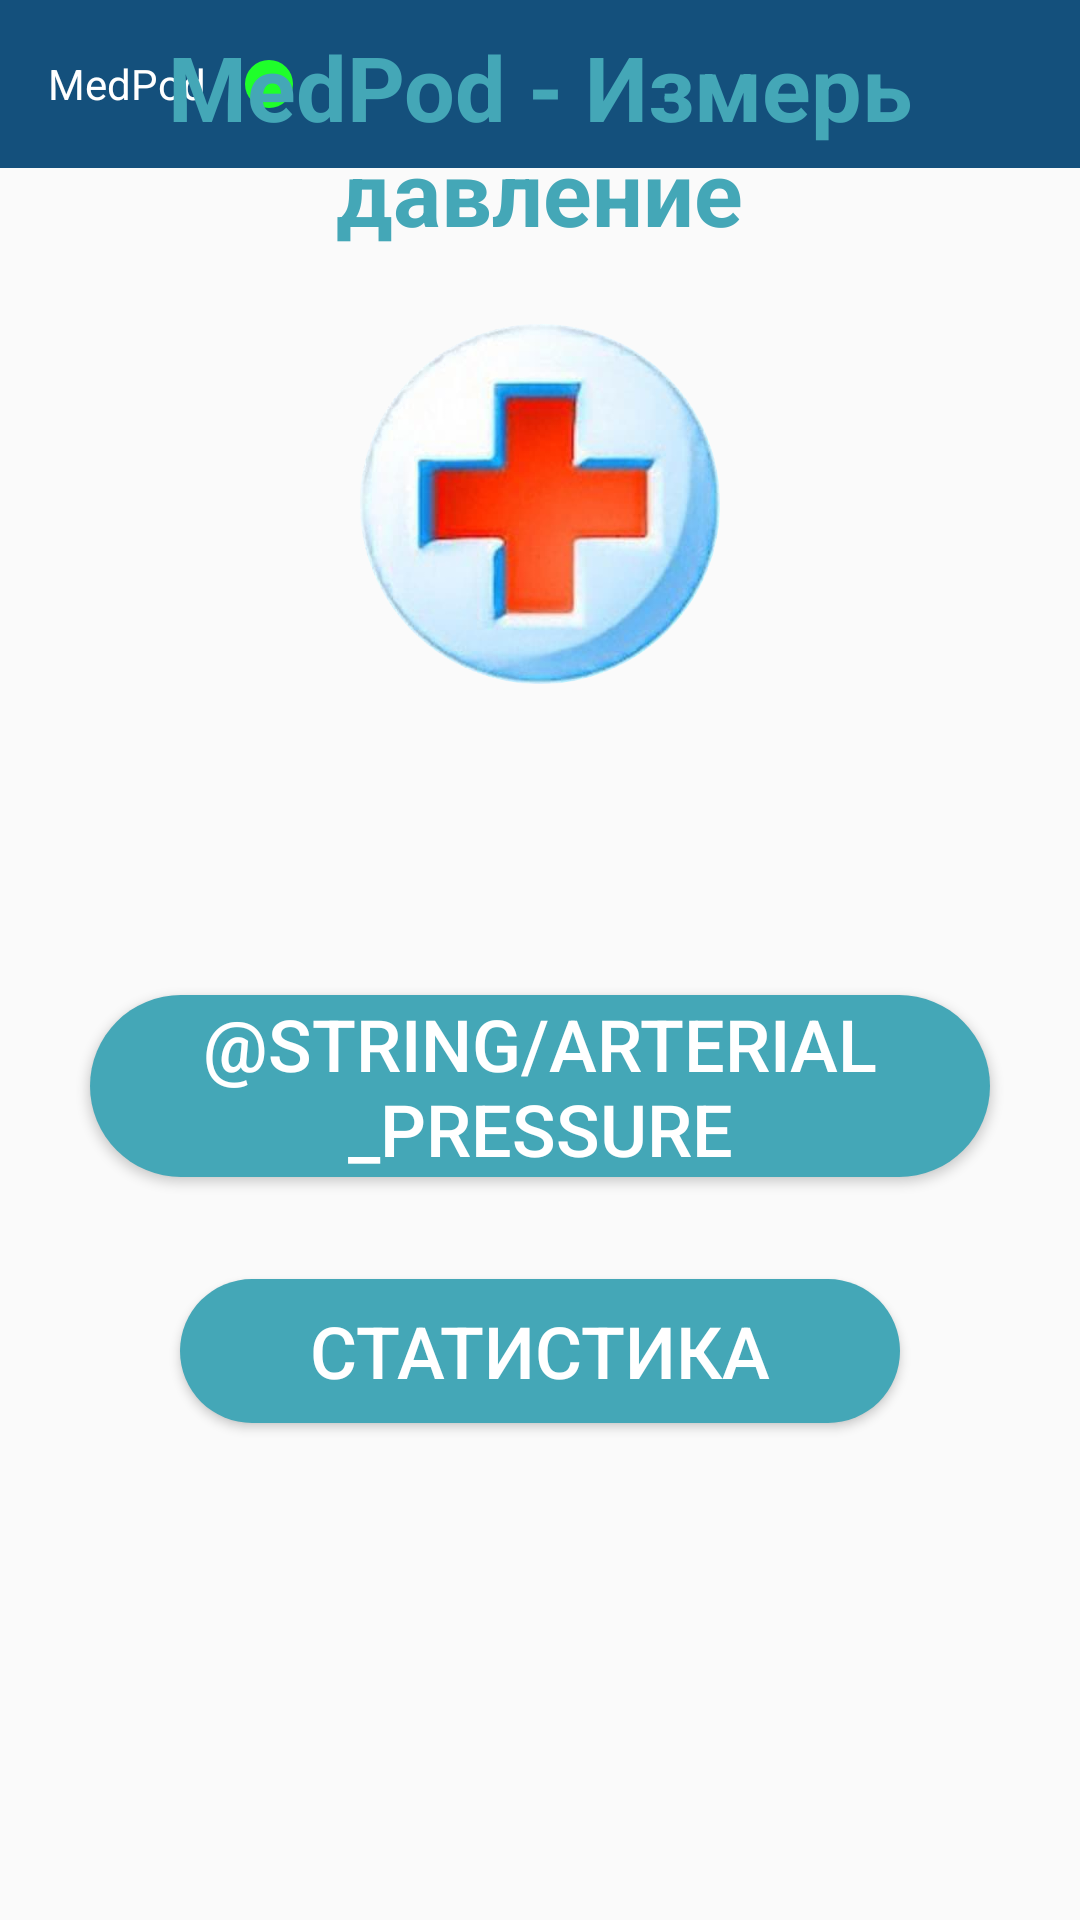

Reconstruct the res/layout file that produces this screen, plus the resources it refers to.
<!-- AndroidManifest.xml: application theme Theme.Bloodpressurediary -->
<!-- res/layout/fragment_home.xml -->
<?xml version="1.0" encoding="utf-8"?>

<androidx.constraintlayout.widget.ConstraintLayout xmlns:android="http://schemas.android.com/apk/res/android"
    xmlns:app="http://schemas.android.com/apk/res-auto"
    xmlns:tools="http://schemas.android.com/tools"
    android:layout_width="match_parent"
    android:layout_height="match_parent">

    <include
        android:id="@+id/toolbar_home"
        layout="@layout/toolbar"
        android:layout_width="match_parent"
        android:layout_height="wrap_content"
        app:layout_constraintStart_toStartOf="parent"
        app:layout_constraintTop_toTopOf="parent" />

    <TextView
        android:id="@+id/text_heading"
        android:layout_width="332dp"
        android:layout_height="0dp"
        android:layout_marginBottom="556dp"
        android:gravity="center"
        android:text="@string/measure_stress"
        android:textColor="@color/soft_blue"
        android:textSize="30sp"
        android:textStyle="bold"
        app:layout_constraintBottom_toBottomOf="parent"
        app:layout_constraintEnd_toEndOf="parent"
        app:layout_constraintHorizontal_bias="0.493"
        app:layout_constraintStart_toStartOf="parent" />

    <ImageView
        android:id="@+id/logo_medpod"
        android:layout_width="120dp"
        android:layout_height="120dp"
        android:layout_marginTop="24dp"
        android:background="@drawable/logo_medpod"
        app:layout_constraintStart_toStartOf="parent"
        app:layout_constraintEnd_toEndOf="parent"
        app:layout_constraintTop_toBottomOf="@+id/text_heading" />

    <Button
        android:id="@+id/goToMeasure"
        android:layout_width="300dp"
        android:layout_height="wrap_content"
        android:shadowColor="#735D5D"
        android:text="@string/arterial_pressure"
        android:textColor="@color/white"
        android:textSize="24sp"
        android:background="@drawable/button_bg"
        app:layout_constraintBottom_toBottomOf="parent"
        app:layout_constraintEnd_toEndOf="parent"
        app:layout_constraintStart_toStartOf="parent"
        app:layout_constraintTop_toBottomOf="@+id/text_heading" />

    <Button
        android:id="@+id/goToData"
        android:layout_width="240dp"
        android:layout_height="wrap_content"
        android:text="Статистика"
        android:textColor="@color/white"
        android:textSize="24sp"
        android:background="@drawable/button_bg"
        app:layout_constraintBottom_toBottomOf="parent"
        app:layout_constraintEnd_toEndOf="parent"
        app:layout_constraintStart_toStartOf="parent"
        app:layout_constraintTop_toBottomOf="@+id/goToMeasure"
        app:layout_constraintVertical_bias="0.171" />

    

    <ImageView
        android:id="@+id/goToSettings"
        android:layout_width="96dp"
        android:layout_height="96dp"
        android:src="@drawable/settings"
        android:layout_marginTop="20dp"
        app:layout_constraintStart_toStartOf="parent"
        app:layout_constraintEnd_toEndOf="parent"
        app:layout_constraintTop_toBottomOf="@id/goToData"/>

</androidx.constraintlayout.widget.ConstraintLayout>
<!-- res/layout/toolbar.xml (included above) -->
<?xml version="1.0" encoding="utf-8"?>

<androidx.constraintlayout.widget.ConstraintLayout xmlns:android="http://schemas.android.com/apk/res/android"
    xmlns:app="http://schemas.android.com/apk/res-auto"
    xmlns:tools="http://schemas.android.com/tools"
    android:layout_width="match_parent"
    android:layout_height="match_parent">

    <androidx.appcompat.widget.Toolbar
        android:id="@+id/toolbar"
        android:layout_width="match_parent"
        android:layout_height="?attr/actionBarSize"
        android:background="@color/blue"
        android:orientation="horizontal"
        app:layout_constraintEnd_toEndOf="parent"
        app:layout_constraintStart_toStartOf="parent"
        app:layout_constraintTop_toTopOf="parent">

        <TextView
            android:id="@+id/name_MedPod"
            android:layout_width="wrap_content"
            android:layout_height="wrap_content"
            android:text="@string/app_name"
            android:textColor="@color/white" />

        <ImageView
            android:id="@+id/image_connection"
            android:layout_width="wrap_content"
            android:layout_height="wrap_content"
            android:layout_marginLeft="25dp"
            android:src="@drawable/connection_button" />
    </androidx.appcompat.widget.Toolbar>

</androidx.constraintlayout.widget.ConstraintLayout>
<!-- resources referenced by this layout -->
<resources>
  <color name="blue">#14507C</color>
  <color name="soft_blue">#44A7B7</color>
  <color name="white">#FFFFFFFF</color>
  <!-- drawable button_bg (drawable) -->
  <?xml version="1.0" encoding="utf-8"?>
  
  <layer-list xmlns:android="http://schemas.android.com/apk/res/android">
      <item>
          <shape android:shape="rectangle">
              <solid android:color="@color/soft_blue"/>
              <corners android:radius="100dp"/>
          </shape>
      </item>
  </layer-list>
  <!-- drawable connection_button (drawable) -->
  <vector android:height="24dp" android:tint="#1FFF2A"
      android:viewportHeight="24" android:viewportWidth="24"
      android:width="24dp" xmlns:android="http://schemas.android.com/apk/res/android">
      <path android:fillColor="@android:color/white" android:pathData="M12,12m-8,0a8,8 0,1 1,16 0a8,8 0,1 1,-16 0"/>
  </vector>
  <!-- drawable logo_medpod: png bitmap (drawable, 182065 bytes) -->
  <string name="app_name">MedPod</string>
  <string name="measure_stress">MedPod - Измерь давление</string>
  <style name="Theme.Bloodpressurediary" parent="Theme.AppCompat.Light">
          
          <item name="colorPrimary">@color/purple_500</item>
          <item name="colorPrimaryVariant">@color/purple_700</item>
          <item name="colorOnPrimary">@color/white</item>
          
          <item name="colorSecondary">@color/teal_200</item>
          <item name="colorSecondaryVariant">@color/teal_700</item>
          <item name="colorOnSecondary">@color/black</item>
          <item name="windowActionBar">false</item>
          <item name="windowActionBarOverlay">@null</item>
          <item name="android:windowIsFloating">@null</item>
          <item name="windowActionModeOverlay">@null</item>
          <item name="windowNoTitle">true</item>
          
          <item name="android:statusBarColor" tools:targetApi="l">?attr/colorPrimaryVariant</item>
          
      </style>
  <color name="purple_500">#FF6200EE</color>
  <color name="purple_700">#FF3700B3</color>
  <color name="teal_200">#FF03DAC5</color>
  <color name="teal_700">#FF018786</color>
  <color name="black">#FF000000</color>
</resources>
